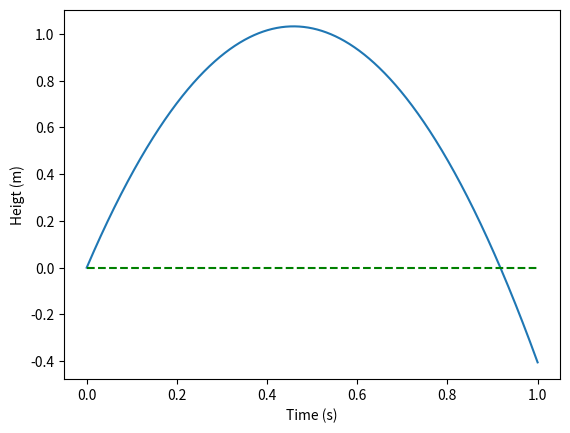

The script that saved this image:
import numpy as np
import matplotlib.pyplot as plt

v0 = 4.5
g = 9.81
t = np.linspace(0, 1, 1000)
y = v0*t - 0.5*g*t**2

i = 0
while y[i] >= 0:
    i = i + 1

print('Time of flight (in seconds): {:g}'.format(t[i]))

# %%
plt.plot(t, y)
plt.plot(t, 0*t, 'g--')
plt.xlabel('Time (s)')
plt.ylabel('Heigt (m)')
plt.show()

# %%
